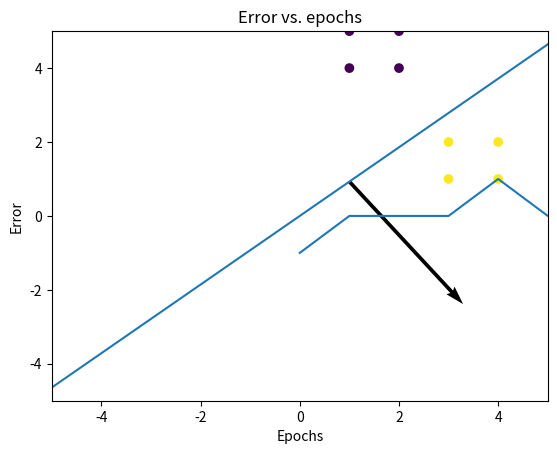
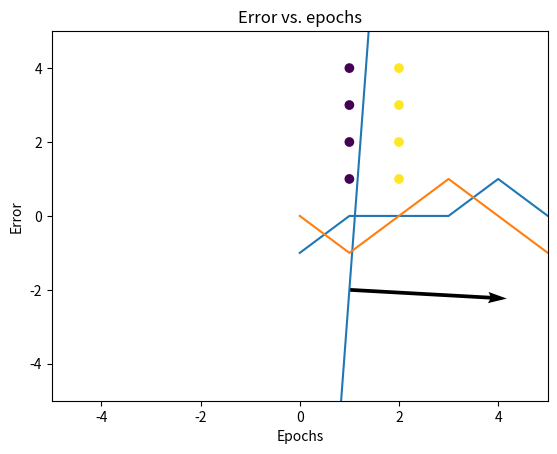
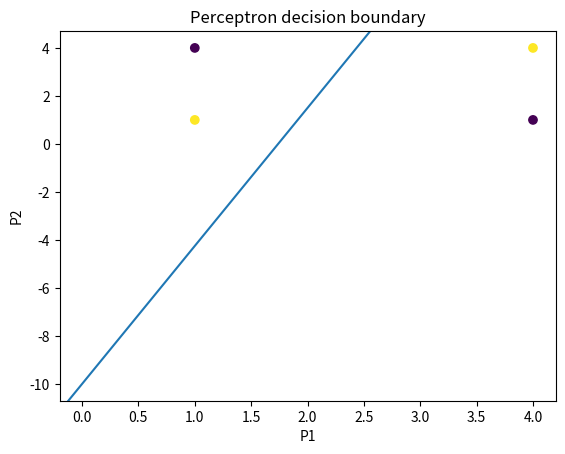
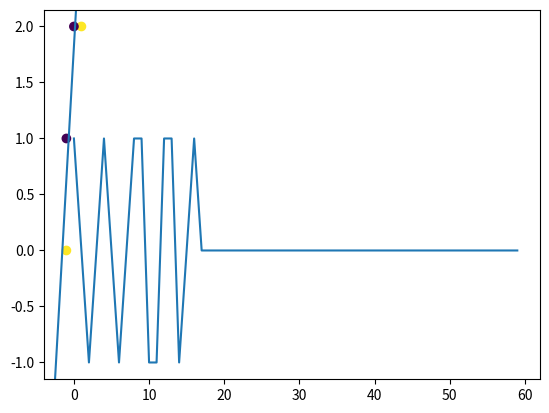

Write the Python code that produced these figures, in order.
# %%
# Question 9:
# i. Write a script to initialize and train a network to solve this ”practical” problem. Hint: Implement the learning rule
import numpy as np


def transfer_function(n):
    if n < 0:
        return 0
    else:
        return 1


def perceptron(inputs, labels, n_iter):
    inputs = np.array(inputs * n_iter)
    labels = labels * n_iter
    w_init = np.random.rand(1, 2).round(1)
    b_init = 0
    error_list = []
    for i in range(len(inputs)):
        n = np.dot(w_init, inputs[i]) + b_init  # n = W*p + b
        a = transfer_function(n)  # a = F(n)
        error = labels[i] - a
        error_list.append(error)
        if error == 1:
            w_init = w_init + inputs[i]
            b_init = b_init + error
        elif error == -1:
            w_init = w_init - inputs[i]
            b_init = b_init + error
        elif error == 0:
            w_init = w_init
            b_init = b_init
    return w_init, b_init, error_list


# %%
# ii. Test the resulting weight and bias values against the input vectors.

inputs = [[1, 4], [1, 5], [2, 4], [2, 5], [3, 1], [3, 2], [4, 1], [4, 2]]
labels = [0, 0, 0, 0, 1, 1, 1, 1]

weight, bias, error_list = perceptron(inputs, labels, 2)

print(f"Resulting weight vector: {weight}", '\n')
print(f"Resulting bias: {bias}", '\n')
print(f"Resulting errors: {error_list}", '\n')

# %%
# iii. Plot error vs epochs and plot the trained network its decision boundary with weight vector and its direction.

import matplotlib.pyplot as plt

# Perceptron decision boundary
p1 = np.array(inputs)[:, 0]
p2 = np.array(inputs)[:, 1]

p1_w = float(weight[:, 0])
p2_w = float(weight[:, 1])

db_slope = (-p1_w) / p2_w
db_intercept = (-bias) / p2_w

db_1 = db_slope + db_intercept

fig, ax = plt.subplots()
plt.scatter(p1, p2, c=labels)
plt.quiver(1, db_1, p1_w, p2_w, units='xy', scale=1)
ax.axline((0, db_intercept), slope=db_slope)
plt.title("Perceptron decision boundary")
plt.xlabel("P1")
plt.ylabel("P2")
plt.xlim(-5, 5)
plt.ylim(-5, 5)
plt.show()

# Error vs. epochs
plt.plot(error_list)
plt.title("Error vs. epochs")
plt.xlabel("Epochs")
plt.ylabel("Error")
plt.show()

# %%
# iv. Alter the input vectors to ensure that the decision boundary of any solution will not intersect one of the original input vectors (i.e., to ensure only robust solutions are found). Then retrain the network.

inputs = [[1, 1], [1, 2], [1, 3], [1, 4], [2, 1], [2, 2], [2, 3], [2, 4]]
labels = [0, 0, 0, 0, 1, 1, 1, 1]

weight, bias, error_list = perceptron(inputs, labels, 100)

print(f"Resulting weight vector: {weight}", '\n')
print(f"Resulting bias: {bias}", '\n')
print(f"Resulting errors: {error_list}", '\n')

# Perceptron decision boundary of new inputs and labels
p1 = np.array(inputs)[:, 0]
p2 = np.array(inputs)[:, 1]

p1_w = float(weight[:, 0])
p2_w = float(weight[:, 1])

db_slope = (-p1_w) / p2_w
db_intercept = (-bias) / p2_w

db_1 = db_slope + db_intercept

fig, ax = plt.subplots()
plt.scatter(p1, p2, c=labels)
plt.quiver(1, db_1, p1_w, p2_w, units='xy', scale=1)
ax.axline((0, db_intercept), slope=db_slope)
plt.title("Perceptron decision boundary")
plt.xlabel("P1")
plt.ylabel("P2")
plt.xlim(-5, 5)
plt.ylim(-5, 5)
plt.show()

# Error vs. epochs of new inputs and labels
plt.plot(error_list)
plt.title("Error vs. epochs")
plt.xlabel("Epochs")
plt.ylabel("Error")
plt.show()

# %%
# Extra: unsolvable problem
new_inputs = [[1, 1], [1, 4], [4, 1], [4, 4]]
new_labels = [1, 0, 0, 1]

new_weight, new_bias, new_error_list = perceptron(new_inputs, new_labels, 100)

plt.plot(new_error_list)
plt.title("Error vs. epochs")
plt.xlabel("Epochs")
plt.ylabel("Error")
plt.show()

p1 = np.array(new_inputs)[:, 0]
p2 = np.array(new_inputs)[:, 1]
origin = [0, 0]

p1_w = float(new_weight[:, 0])
p2_w = float(new_weight[:, 1])

db_slope = (-p1_w) / p2_w
db_intercept = (-new_bias) / p2_w

fig, ax = plt.subplots()
plt.scatter(p1, p2, c=new_labels)
ax.axline((0, db_intercept), slope=db_slope)
plt.title("Perceptron decision boundary")
plt.xlabel("P1")
plt.ylabel("P2")
plt.show()

# %%
# Question 6: part v.

q6_v = [[-1, 0], [1, 2], [-1, 1], [0, 2]]
q6_v_labels = [1, 1, 0, 0]

q6_v_weight, q6_v_bias, q6_v_error_list = perceptron(q6_v, q6_v_labels, 15)

q6_v_p1 = np.array(q6_v)[:, 0]
q6_v_p2 = np.array(q6_v)[:, 1]
origin = [0, 0]

q6_v_p1_w = float(q6_v_weight[:, 0])
q6_v_p2_w = float(q6_v_weight[:, 1])

q6_v_db_slope = (-q6_v_p1_w) / q6_v_p2_w
q6_v_db_intercept = (-q6_v_bias) / q6_v_p2_w

fig, ax = plt.subplots()
plt.scatter(q6_v_p1, q6_v_p2, c=q6_v_labels)
ax.axline((0, q6_v_db_intercept), slope=q6_v_db_slope)
plt.show()

plt.plot(q6_v_error_list)
plt.show()

# %%
